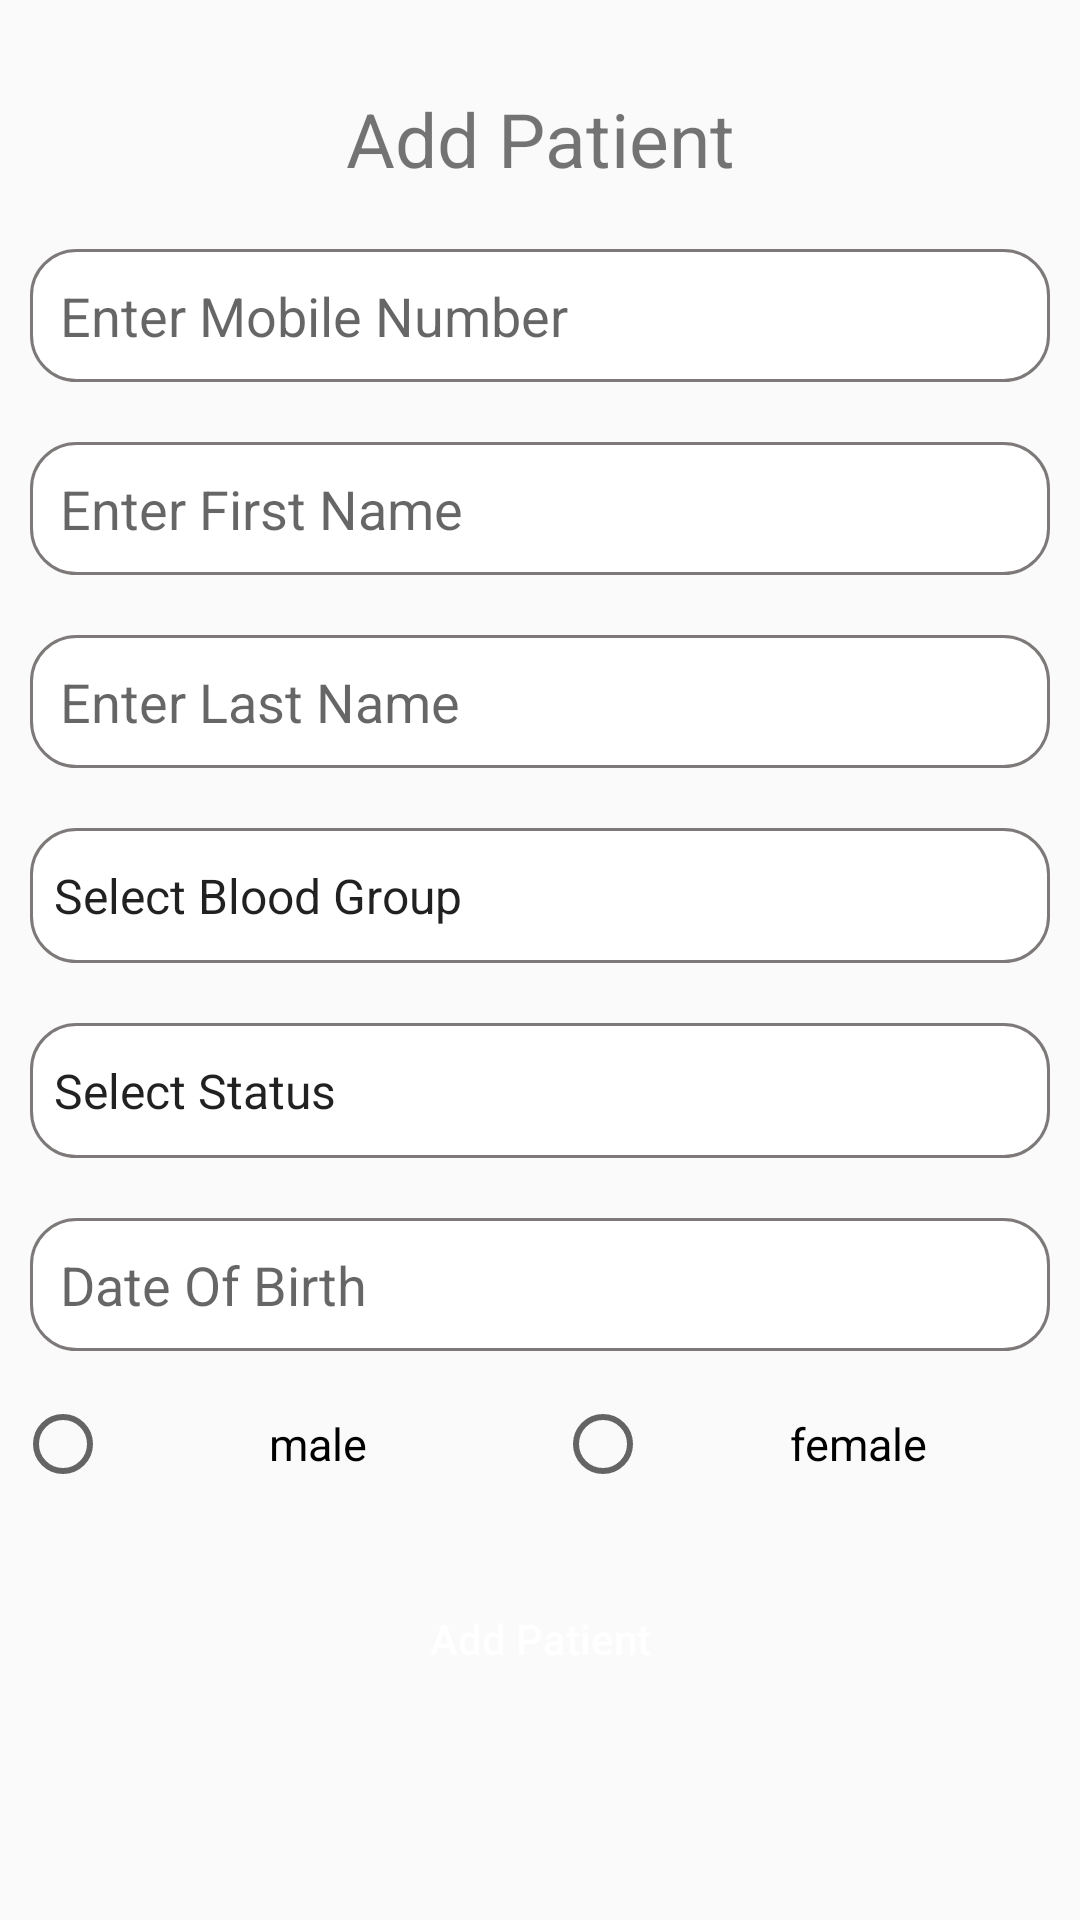

The Android layout XML behind this screen, and the referenced resources:
<!-- AndroidManifest.xml: application theme AppTheme -->
<!-- res/layout/activity_add_patient.xml -->
<?xml version="1.0" encoding="utf-8"?>
<LinearLayout xmlns:android="http://schemas.android.com/apk/res/android"
    xmlns:app="http://schemas.android.com/apk/res-auto"
    xmlns:tools="http://schemas.android.com/tools"
    android:layout_width="match_parent"
    android:layout_height="match_parent"
    android:layout_gravity="center_vertical"
    android:gravity="center_vertical"
    android:orientation="vertical"
    tools:context=".Activity.AddPatientActivity">

    <LinearLayout
        android:layout_width="match_parent"
        android:layout_height="wrap_content"
        android:layout_gravity="center_vertical"
        android:orientation="vertical">

        <TextView
            android:id="@+id/tv_patient_header"
            android:layout_width="match_parent"
            android:layout_height="wrap_content"
            android:text="@string/text_add_patient"
            android:layout_margin="10dp"
            android:textSize="25sp"
            android:gravity="center"/>

        <EditText
            android:id="@+id/edt_mobile_number"
            android:layout_width="match_parent"
            android:layout_height="wrap_content"
            android:layout_margin="10dp"
            android:inputType="number"
            android:maxLength="10"
            android:background="@drawable/round_edittext"
            android:hint="@string/text_mobile_number"
            android:padding="10dp" />

        <EditText
            android:id="@+id/edt_first_name"
            android:layout_width="match_parent"
            android:layout_height="wrap_content"
            android:layout_margin="10dp"
            android:background="@drawable/round_edittext"
            android:hint="@string/text_first_name"
            android:padding="10dp" />

        <EditText
            android:id="@+id/edt_last_name"
            android:layout_width="match_parent"
            android:layout_height="wrap_content"
            android:layout_margin="10dp"
            android:background="@drawable/round_edittext"
            android:hint="@string/text_last_name"
            android:padding="10dp" />

        <Spinner
            android:id="@+id/spn_blood_group"
            style="@style/Widget.AppCompat.Spinner.Underlined"
            android:layout_width="match_parent"
            android:layout_height="45dp"
            android:layout_margin="10dp"
            android:layout_marginBottom="20dp"
            android:entries="@array/blood_group"
            android:background="@drawable/round_edittext"
            android:visibility="visible" />

        <Spinner
            android:id="@+id/spn_status"
            style="@style/Widget.AppCompat.Spinner.Underlined"
            android:layout_width="match_parent"
            android:layout_height="45dp"
            android:layout_margin="10dp"
            android:layout_marginBottom="20dp"
            android:background="@drawable/round_edittext"
            android:entries="@array/status"
            android:visibility="visible" />

        <EditText
            android:id="@+id/edt_date_of_birth"
            android:layout_width="match_parent"
            android:layout_height="wrap_content"
            android:layout_margin="10dp"
            android:background="@drawable/round_edittext"
            android:hint="@string/text_dateofbirth"
            android:editable="false"
            android:padding="10dp" />

        <RadioGroup
            android:id="@+id/rd_gender"
            android:layout_width="match_parent"
            android:layout_height="wrap_content"
            android:layout_weight="2"
            android:orientation="horizontal"
            android:weightSum="2">

            <RadioButton
                android:id="@+id/rd_male"
                android:layout_width="match_parent"
                android:layout_height="wrap_content"
                android:layout_margin="5dp"
                android:layout_weight="1"
                android:gravity="center"
                android:text="male"
                android:textColor="@android:color/black"
                android:textSize="15sp"
                android:textStyle="normal" />

            <RadioButton
                android:id="@+id/rd_female"
                android:layout_width="match_parent"
                android:layout_height="wrap_content"
                android:layout_margin="5dp"
                android:layout_weight="1"
                android:gravity="center"
                android:text="female"
                android:textColor="@android:color/black"
                android:textSize="15sp"
                android:textStyle="normal" />

        </RadioGroup>

        <Button
            android:id="@+id/btn_add_patient"
            android:layout_width="match_parent"
            android:layout_height="wrap_content"
            android:layout_marginLeft="10dp"
            android:layout_marginTop="20dp"
            android:layout_marginRight="10dp"
            android:layout_marginBottom="50dp"
            android:background="@drawable/rounded_celll"
            android:elevation="@dimen/_10sdp"
            android:text="@string/text_add_patient"
            android:textAllCaps="false"
            android:textColor="@color/white" />

    </LinearLayout>


</LinearLayout>
<!-- resources referenced by this layout -->
<resources>
  <array name="blood_group">
          <item name="select_text">Select Blood Group</item>
          <item name="o_positive">O+</item>
          <item name="o_negative">O-</item>
          <item name="a_positive">A+</item>
          <item name="a_negative">A-</item>
          <item name="b_negative">B-</item>
          <item name="b_positive">B+</item>
          <item name="ab_positive">AB+</item>
          <item name="ab_negative">AB-</item>
      </array>
  <array name="status">
          <item name="select_text">Select Status</item>
          <item name="active">Active</item>
          <item name="inactive">Inactive</item>
      </array>
  <color name="white">#FFFFFF</color>
  <!-- drawable round_edittext (drawable) -->
  <?xml version="1.0" encoding="utf-8"?>
  <shape xmlns:android="http://schemas.android.com/apk/res/android"
      android:shape="rectangle" android:padding="15dp">
  
      <solid android:color="#FFFFFF" />
      <corners
          android:bottomRightRadius="15dp"
          android:bottomLeftRadius="15dp"
          android:topLeftRadius="15dp"
          android:topRightRadius="15dp" />
      <stroke android:width="1dip" android:color="#7E7979" />
  </shape>
  <string name="text_add_patient">Add Patient</string>
  <string name="text_dateofbirth">Date Of Birth</string>
  <string name="text_first_name">Enter First Name</string>
  <string name="text_last_name">Enter Last Name</string>
  <string name="text_mobile_number">Enter Mobile Number</string>
  <style name="AppTheme" parent="Theme.AppCompat.Light.DarkActionBar">
          
          <item name="colorPrimary">@color/colorPrimary</item>
          <item name="colorPrimaryDark">@color/colorPrimaryDark</item>
          <item name="colorAccent">@color/colorAccent</item>
      </style>
  <color name="colorPrimary">#6200EE</color>
  <color name="colorPrimaryDark">#3700B3</color>
  <color name="colorAccent">#03DAC5</color>
</resources>
